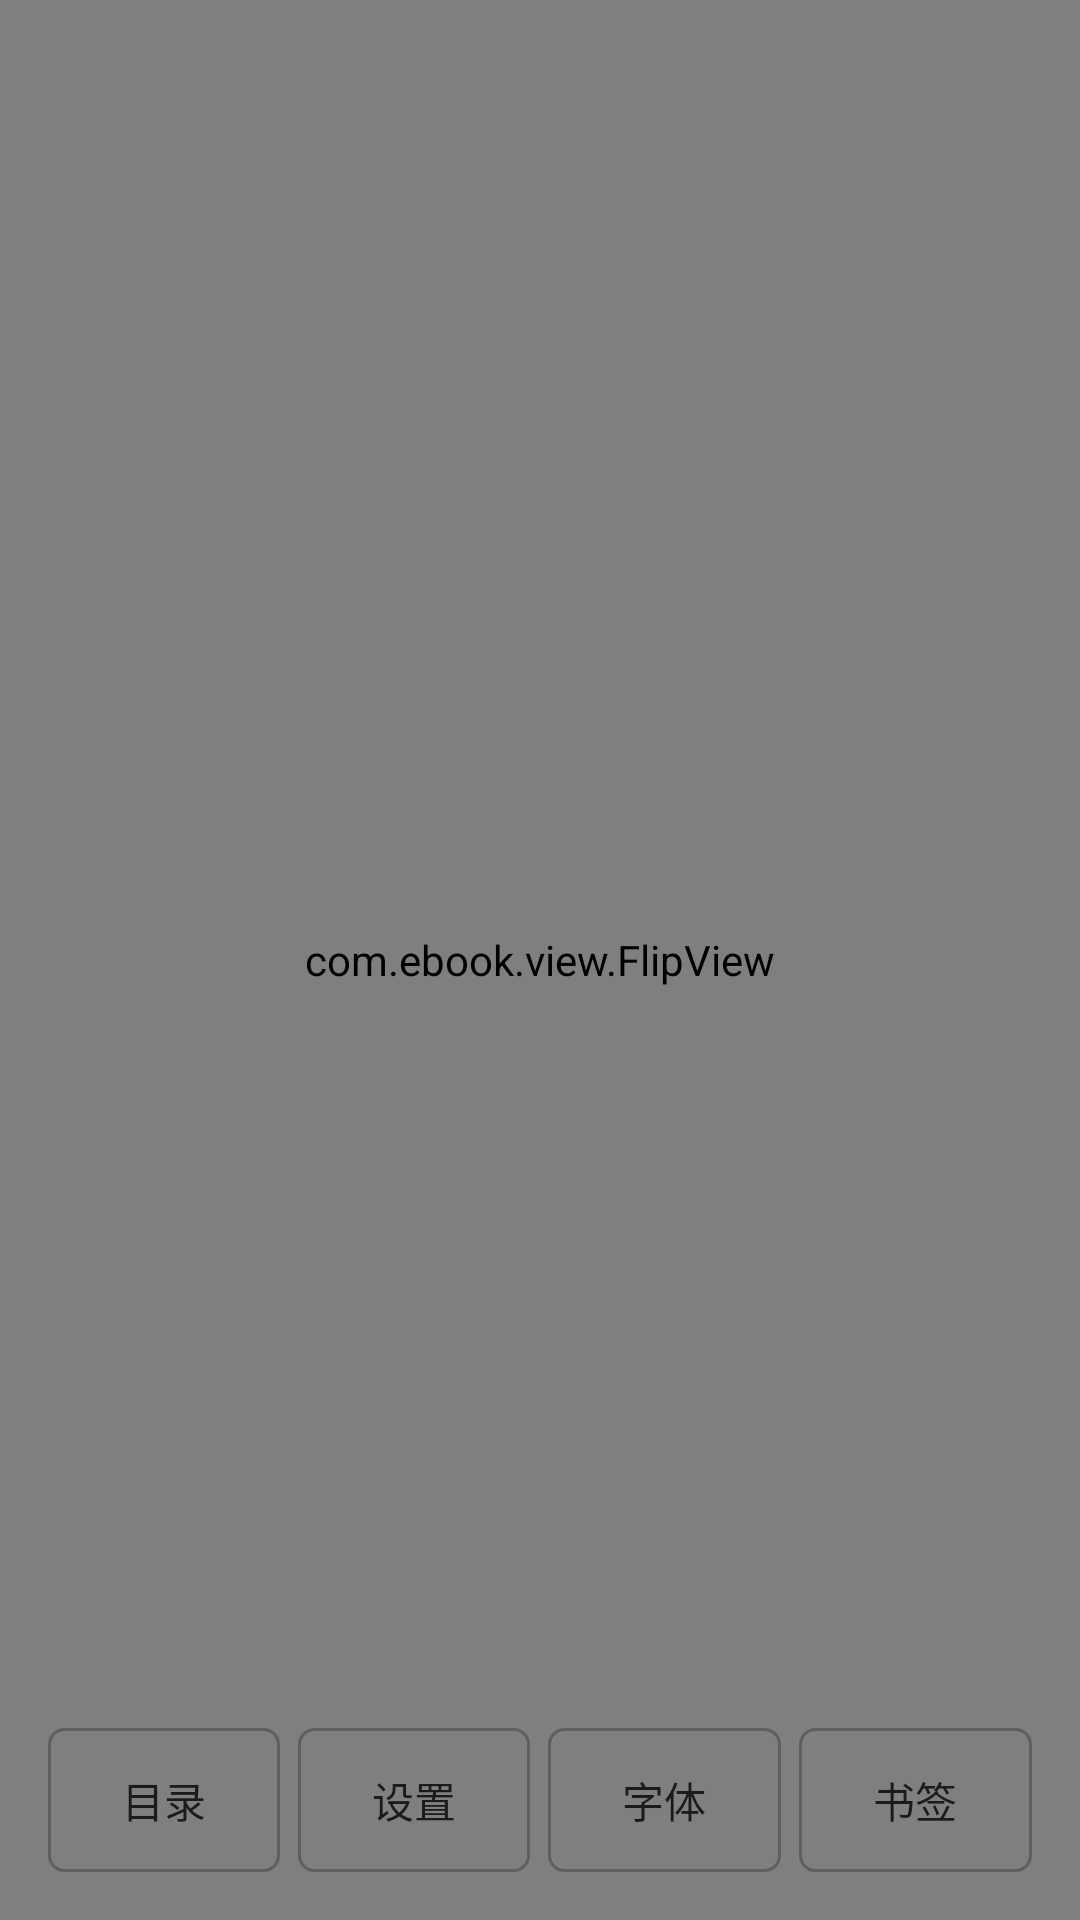

This screen was rendered from an Android layout file. Write that file and the resources it references.
<!-- AndroidManifest.xml: application theme AppTheme -->
<!-- res/layout/fragment_reading_layout.xml -->
<?xml version="1.0" encoding="utf-8"?>
<FrameLayout xmlns:android="http://schemas.android.com/apk/res/android"
             android:id="@+id/fragment_read_bg"
             android:layout_width="match_parent"
             android:layout_height="match_parent">

    <com.ebook.view.FlipView
        android:id="@+id/flip_view"
        android:layout_width="match_parent"
        android:layout_height="match_parent"/>

    <include layout="@layout/bottom_bar"/>

</FrameLayout>
<!-- res/layout/bottom_bar.xml (included above) -->
<?xml version="1.0" encoding="utf-8"?>
<LinearLayout
    xmlns:android="http://schemas.android.com/apk/res/android"
    android:id="@+id/bottom_bar_layout"
    android:layout_width="match_parent"
    android:layout_height="wrap_content"
    android:layout_gravity="bottom"
    android:gravity="center"
    android:orientation="horizontal"
    android:padding="16dp"
    android:alpha="0.9">

    <Button
        android:id="@+id/button_content"
        android:layout_width="0dp"
        android:layout_height="wrap_content"
        android:layout_weight="1"
        android:background="@drawable/btn_bottom_bar"
        android:text="目录"

        />


    <Button
        android:id="@+id/button_setting"
        android:layout_width="0dp"
        android:layout_height="wrap_content"
        android:layout_marginLeft="6dp"
        android:layout_weight="1"
        android:background="@drawable/btn_bottom_bar"
        android:text="设置"
        />

    <Button
        android:id="@+id/button_font"
        android:layout_width="0dp"
        android:layout_height="wrap_content"
        android:layout_marginLeft="6dp"
        android:layout_weight="1"
        android:background="@drawable/btn_bottom_bar"
        android:text="字体"

        />

    <Button
        android:id="@+id/button_label"
        android:layout_width="0dp"
        android:layout_height="wrap_content"
        android:layout_marginLeft="6dp"
        android:layout_weight="1"
        android:background="@drawable/btn_bottom_bar"
        android:text="书签"

        />

</LinearLayout>
<!-- resources referenced by this layout -->
<resources>
  <!-- drawable btn_bottom_bar (drawable) -->
  <?xml version="1.0" encoding="utf-8"?>
  <selector xmlns:android="http://schemas.android.com/apk/res/android">
      
      <item android:state_pressed="true">
          <shape android:shape="rectangle">
              <corners android:radius="5dp"/>
              <solid android:color="@color/color_transparent"/>
              <stroke
                  android:width="2dp"
                  android:color="@color/stroke_color_pressed"/>
          </shape>
      </item>
  
      <item>
          <shape android:shape="rectangle">
              <solid android:color="@color/color_transparent"/>
              <corners android:radius="5dp"/>
              <stroke
                  android:width="1dp"
                  android:color="@color/stroke_color_dark_normal"/>
          </shape>
      </item>
  
  </selector>
  <style name="AppTheme" parent="Theme.AppCompat.Light.NoActionBar">
          
          <item name="colorPrimary">@color/colorPrimary</item>
          <item name="colorPrimaryDark">@color/colorPrimaryDark</item>
          <item name="colorAccent">@color/colorAccent</item>
  
      </style>
  <color name="color_transparent">#00ffffff</color>
  <color name="stroke_color_pressed">#1ca0be</color>
  <color name="stroke_color_dark_normal">#5c5c5c</color>
  <color name="colorPrimary">#ffffff</color>
  <color name="colorPrimaryDark">#ffffff</color>
  <color name="colorAccent">#FF4081</color>
</resources>
